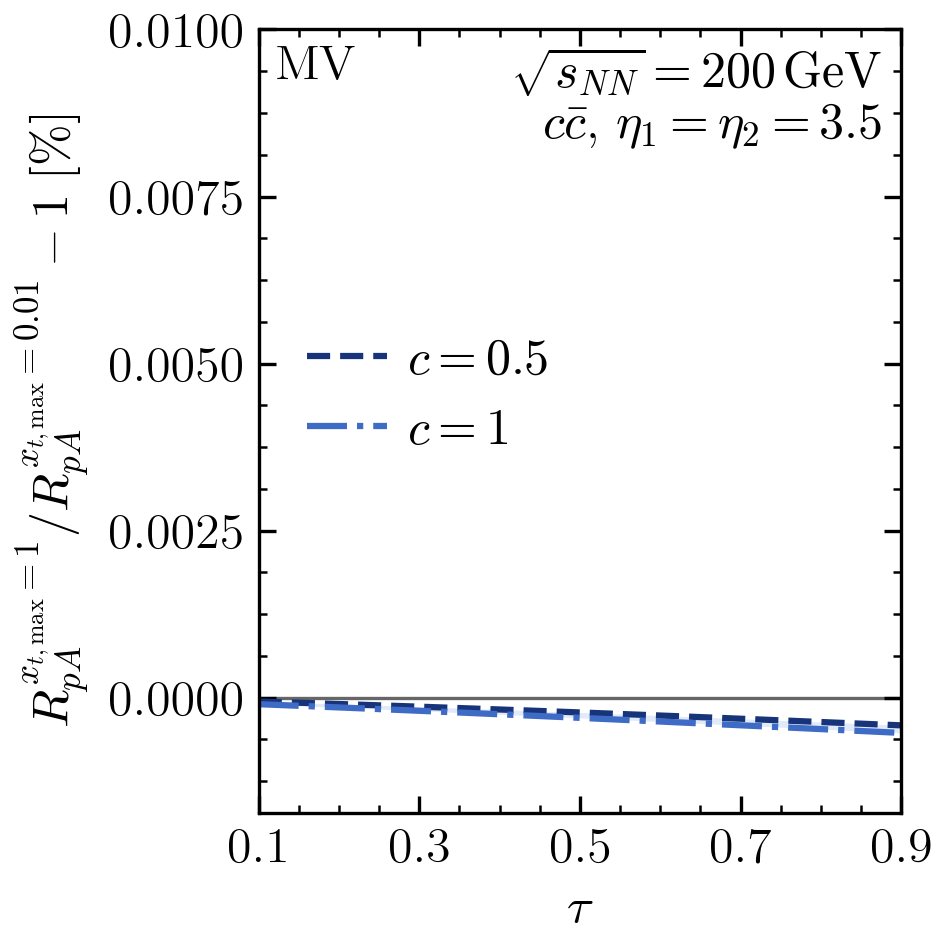

Data behind this chart, as committed beside it:
c, tau, RpA_numerator, RpA_denominator, relative_difference_percent, numerical_SEM_percent
0.5, 0.0001713, 0.3286, 0.3286, -2.480112732961004e-05, 2.477582400489675e-05
0.5, 0.0006852, 0.3289, 0.3289, -2.4937049070139494e-05, 2.491275379046253e-05
0.5, 0.001541, 0.3295, 0.3295, -2.5182436325099644e-05, 2.515845402700778e-05
0.5, 0.002739, 0.3303, 0.3303, -2.5537028358613156e-05, 2.5514132465098704e-05
0.5, 0.004278, 0.3314, 0.3314, -2.6000904140843772e-05, 2.5978404995241615e-05
0.5, 0.006156, 0.3327, 0.3327, -2.6574395539658013e-05, 2.6552591798900675e-05
0.5, 0.008373, 0.3342, 0.3342, -2.7257353663046047e-05, 2.723682971106367e-05
0.5, 0.01093, 0.3359, 0.3359, -2.8050207034890917e-05, 2.802989746142348e-05
0.5, 0.01382, 0.3378, 0.3378, -2.895343688136265e-05, 2.893454193048095e-05
0.5, 0.01704, 0.34, 0.34, -2.996698007518006e-05, 2.9949411592400388e-05
0.5, 0.02059, 0.3423, 0.3423, -3.109129949052658e-05, 3.107446709532668e-05
0.5, 0.02447, 0.3449, 0.3449, -3.2326805687876714e-05, 3.2310785205713615e-05
0.5, 0.02868, 0.3476, 0.3476, -3.3673580890347665e-05, 3.365897407042739e-05
0.5, 0.03321, 0.3506, 0.3506, -3.5151504418351465e-05, 3.513826432599565e-05
0.5, 0.03806, 0.3537, 0.3537, -3.677552588010613e-05, 3.6764221424123715e-05
0.5, 0.04323, 0.357, 0.357, -3.8512411026925264e-05, 3.8502794011407986e-05
0.5, 0.04871, 0.3605, 0.3605, -4.036264575901782e-05, 4.0354926229835275e-05
0.5, 0.0545, 0.3642, 0.3642, -4.232679674531781e-05, 4.232129586917432e-05
0.5, 0.06059, 0.368, 0.368, -4.440456359278144e-05, 4.4400471439776095e-05
0.5, 0.06699, 0.372, 0.372, -4.66138986743303e-05, 4.661245369685929e-05
0.5, 0.07368, 0.3761, 0.3761, -4.8959137144422016e-05, 4.895994137055215e-05
0.5, 0.08066, 0.3804, 0.3804, -5.142063967955579e-05, 5.1424933629473646e-05
0.5, 0.08794, 0.3848, 0.3848, -5.399909461800689e-05, 5.40063165715976e-05
0.5, 0.09549, 0.3893, 0.3893, -5.669409546271709e-05, 5.670487781550547e-05
0.5, 0.1, 0.392, 0.392, -5.8310415618212375e-05, 5.832247452486339e-05
0.5, 0.1033, 0.394, 0.394, -5.950550414635103e-05, 5.9519715460420994e-05
0.5, 0.1114, 0.3987, 0.3987, -6.243383521287171e-05, 6.245137457588923e-05
0.5, 0.1198, 0.4036, 0.4036, -6.547900700537568e-05, 6.550031285135205e-05
0.5, 0.1284, 0.4086, 0.4086, -6.863922178412807e-05, 6.866329723825837e-05
0.5, 0.1373, 0.4137, 0.4137, -7.191548131446623e-05, 7.194392665915704e-05
0.5, 0.1464, 0.4189, 0.4189, -7.530592726068264e-05, 7.533753975941249e-05
0.5, 0.1558, 0.4241, 0.4241, -7.881057226821753e-05, 7.884666807927986e-05
0.5, 0.1654, 0.4295, 0.4295, -8.24287361700371e-05, 8.246878858003681e-05
0.5, 0.1753, 0.4349, 0.4349, -8.615967128644542e-05, 8.620146526583383e-05
0.5, 0.1853, 0.4404, 0.4404, -9.000060531283438e-05, 9.00477844179015e-05
0.5, 0.1956, 0.4459, 0.4459, -9.395263996792025e-05, 9.400251172186902e-05
0.5, 0.2061, 0.4515, 0.4515, -9.801274132303917e-05, 9.806837177467331e-05
0.5, 0.2168, 0.4572, 0.4572, -0.0001022, 0.0001022
0.5, 0.2277, 0.4629, 0.4629, -0.0001064, 0.0001065
0.5, 0.2388, 0.4687, 0.4687, -0.0001108, 0.0001109
0.5, 0.25, 0.4744, 0.4745, -0.0001152, 0.0001153
0.5, 0.2614, 0.4803, 0.4803, -0.0001198, 0.0001199
0.5, 0.273, 0.4861, 0.4861, -0.0001245, 0.0001245
0.5, 0.2847, 0.492, 0.492, -0.0001292, 0.0001293
0.5, 0.2966, 0.498, 0.498, -0.0001341, 0.0001342
0.5, 0.3087, 0.5039, 0.5039, -0.000139, 0.0001391
0.5, 0.3208, 0.5099, 0.5099, -0.000144, 0.0001441
0.5, 0.3331, 0.5158, 0.5158, -0.0001491, 0.0001492
0.5, 0.3455, 0.5218, 0.5218, -0.0001543, 0.0001544
0.5, 0.358, 0.5278, 0.5278, -0.0001596, 0.0001597
0.5, 0.3706, 0.5338, 0.5338, -0.0001649, 0.0001651
0.5, 0.3833, 0.5398, 0.5398, -0.0001703, 0.0001705
0.5, 0.396, 0.5457, 0.5457, -0.0001758, 0.000176
0.5, 0.4089, 0.5517, 0.5517, -0.0001814, 0.0001816
0.5, 0.4218, 0.5577, 0.5577, -0.000187, 0.0001872
0.5, 0.4347, 0.5636, 0.5636, -0.0001927, 0.0001929
0.5, 0.4477, 0.5696, 0.5696, -0.0001984, 0.0001986
0.5, 0.4608, 0.5755, 0.5755, -0.0002042, 0.0002044
0.5, 0.4738, 0.5814, 0.5814, -0.00021, 0.0002103
0.5, 0.4869, 0.5872, 0.5872, -0.0002159, 0.0002162
... 182 more rows
